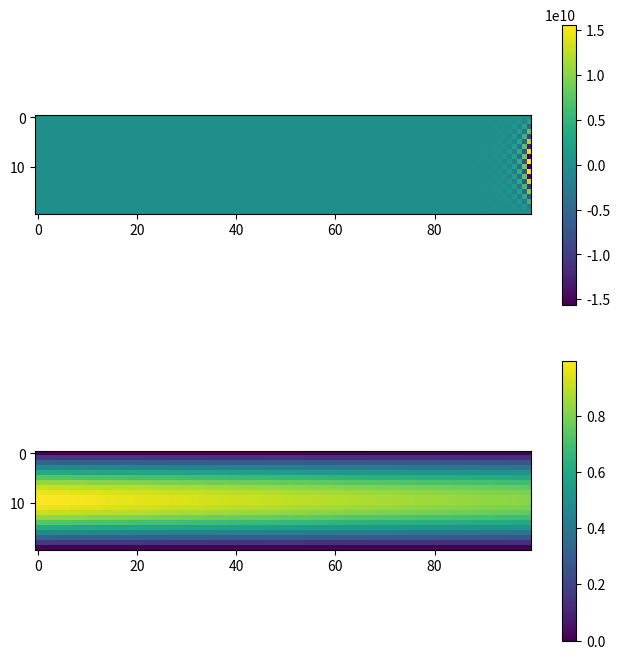

Python code for this plot:
%matplotlib inline 
%load_ext autoreload
%autoreload  2
import numpy as np
import matplotlib.pyplot as plt
import pandas as pd

a = np.arange(10)
a

Nt = 1000
Nx = 20

T = 2
x0 = 0
xN = 1

x = np.linspace(x0, xN, Nx)
times = np.linspace(0,  T,  Nt)

u = np.zeros((Nt,Nx))
u[0] = np.sin(np.pi*x)
print(u[0])

u_a = np.zeros((Nt,Nx))
u_a[0] = np.sin(np.pi*x)



dx = (xN - x0)/(Nx-1)
dt = T/(Nt-1)
r = dt/dx**2
factor = (1-2*r)

print(r)

for j,t in enumerate(times):
    if j == 0:
        continue
    # u[j,0] = 0
    # u[j,-1] = 0
    for i in range(1,Nx-1):
        u[j,i] = u[j-1,i]*factor + r * (u[j-1,i+1] + u[j-1, i-1])
        
    u_a[j] = np.exp(-t) * np.sin(np.pi*x)
        
fig,[ax1,ax2] = plt.subplots(2, figsize = [8,8])

m = ax1.imshow(u[:100].T)
plt.colorbar(m,ax=ax1)
m = ax2.imshow(u_a[:100].T)
plt.colorbar(m,ax=ax2)















